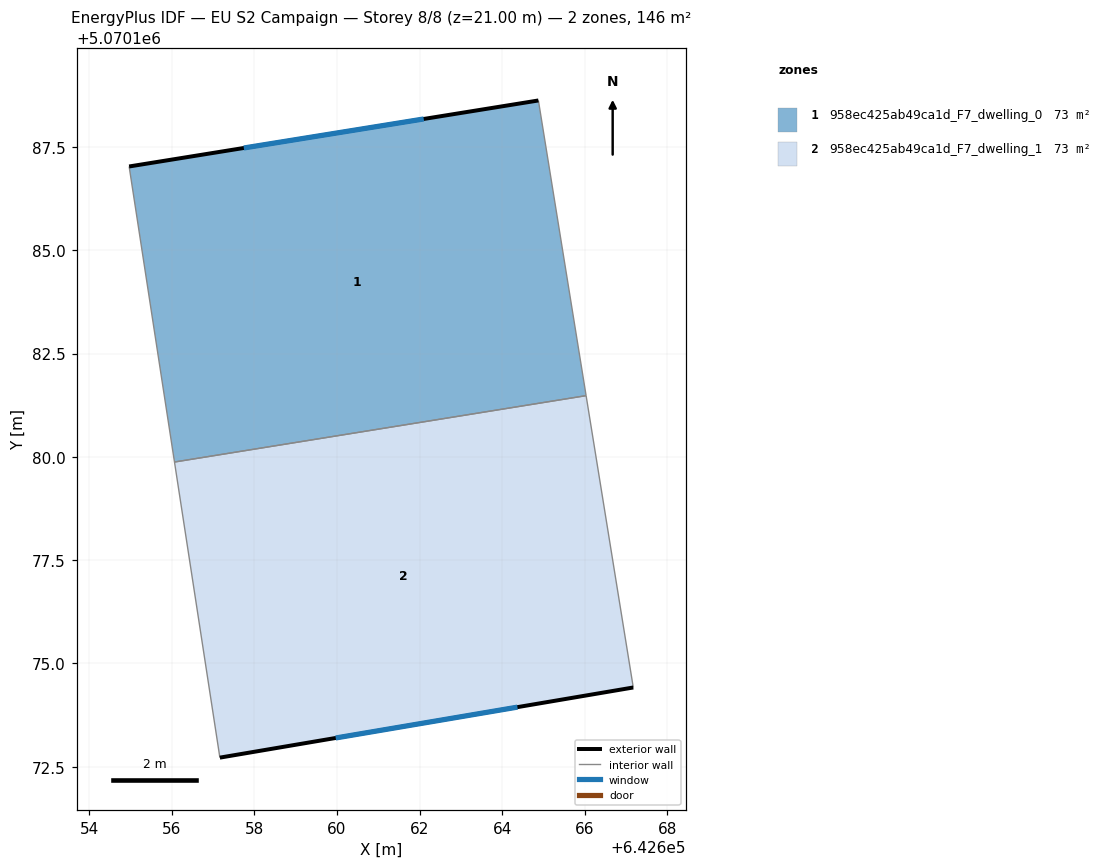
=== STOREY PLAN SPEC (per zone: floor XY polygon, exterior-wall plan segments, windows/doors) ===
zone 1: 958ec425ab49ca1d_F7_dwelling_0  (72.9 m²)
  floor: (642664.88, 5070188.63) (642666.03, 5070181.48) (642656.07, 5070179.88) (642654.97, 5070187.03)
  exterior wall: (642664.88, 5070188.63) – (642654.97, 5070187.03)  [10.0 m]
    window: (642662.10, 5070188.18) – (642657.75, 5070187.48)  [5.8 m²]
  interior walls: 3
zone 2: 958ec425ab49ca1d_F7_dwelling_1  (72.9 m²)
  floor: (642666.03, 5070181.48) (642667.17, 5070174.42) (642657.17, 5070172.72) (642656.07, 5070179.88)
  exterior wall: (642657.17, 5070172.72) – (642667.17, 5070174.42)  [10.2 m]
    window: (642659.97, 5070173.20) – (642664.37, 5070173.94)  [5.9 m²]
  interior walls: 3

=== DERIVED (storey summary) ===
Building: EU S2 Campaign
Storey: 8 of 8  (floor level z = 21.00 m)
Storey gross floor area: 145.7 m²
Zones on this storey: 2
  - 958ec425ab49ca1d_F7_dwelling_0: floor 72.9 m²; exterior wall 10.0 m (30.1 m²); 1 window(s) 5.8 m²; WWR 19.3%
  - 958ec425ab49ca1d_F7_dwelling_1: floor 72.9 m²; exterior wall 10.2 m (30.5 m²); 1 window(s) 5.9 m²; WWR 19.3%
Zone adjacency (shared interzone walls):
  - 958ec425ab49ca1d_F7_dwelling_0 ↔ 958ec425ab49ca1d_F7_dwelling_1